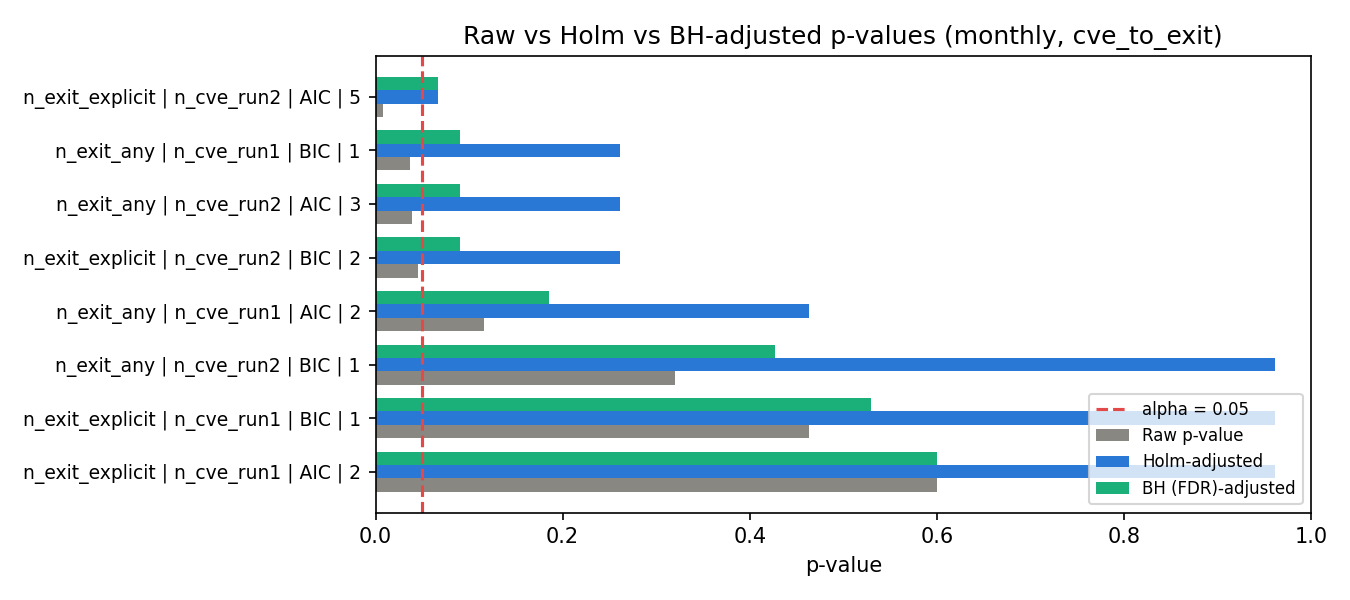

Data behind this chart, as committed beside it:
exit_threshold, cve_threshold, diff_order, criterion, lag, direction, f_stat, p_value, p_value_adj, reject_adj, p_value_holm, reject_holm, p_value_bh, reject_bh
n_exit_explicit, n_cve_run2, 1, AIC, 5, cve_to_exit, 3.348, 0.008317, 0.06654, False, 0.06654, False, 0.06654, False
n_exit_any, n_cve_run1, 1, BIC, 1, cve_to_exit, 4.457, 0.03735, 0.2614, False, 0.2614, False, 0.09013, False
n_exit_any, n_cve_run2, 1, AIC, 3, cve_to_exit, 2.91, 0.03882, 0.2614, False, 0.2614, False, 0.09013, False
n_exit_explicit, n_cve_run2, 1, BIC, 2, cve_to_exit, 3.205, 0.04506, 0.2614, False, 0.2614, False, 0.09013, False
n_exit_any, n_cve_run1, 1, AIC, 2, cve_to_exit, 2.206, 0.1158, 0.4633, False, 0.4633, False, 0.1853, False
n_exit_any, n_cve_run2, 1, BIC, 1, cve_to_exit, 0.9976, 0.3204, 0.9612, False, 0.9612, False, 0.4272, False
n_exit_explicit, n_cve_run1, 1, BIC, 1, cve_to_exit, 0.5424, 0.4632, 0.9612, False, 0.9612, False, 0.5294, False
n_exit_explicit, n_cve_run1, 1, AIC, 2, cve_to_exit, 0.5128, 0.6005, 0.9612, False, 0.9612, False, 0.6005, False
